Run: headless pygame with SDL's dummy video driver; simulated clock (each Clock.tick advances the game by its frame time, no real sleeping); random seed 0; keys injected as events and as key.get_pressed() state; no mouse input.
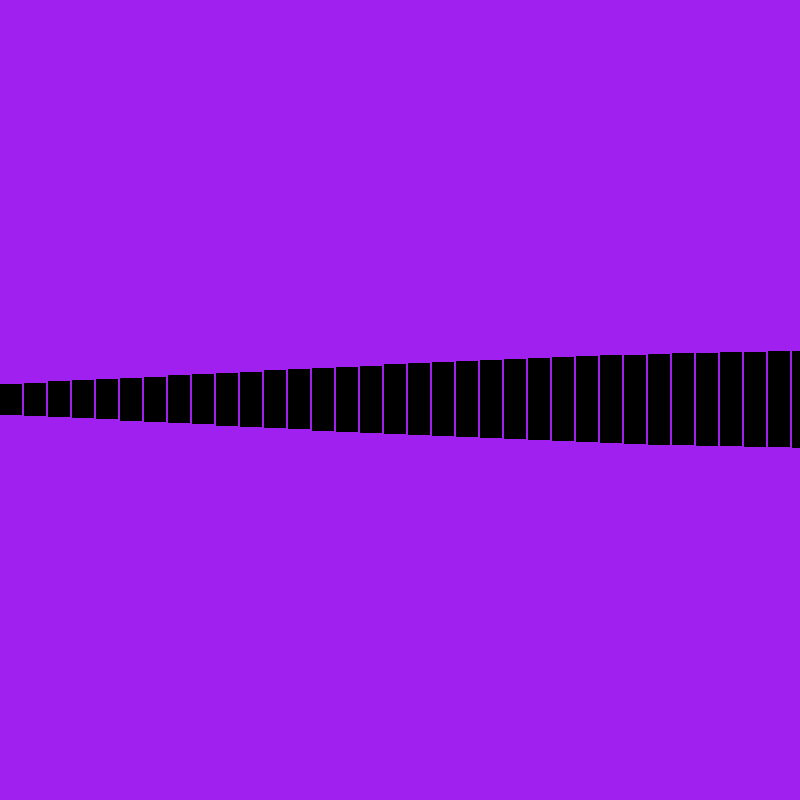
Frame 1 of 4 · flips 1–60 · no input
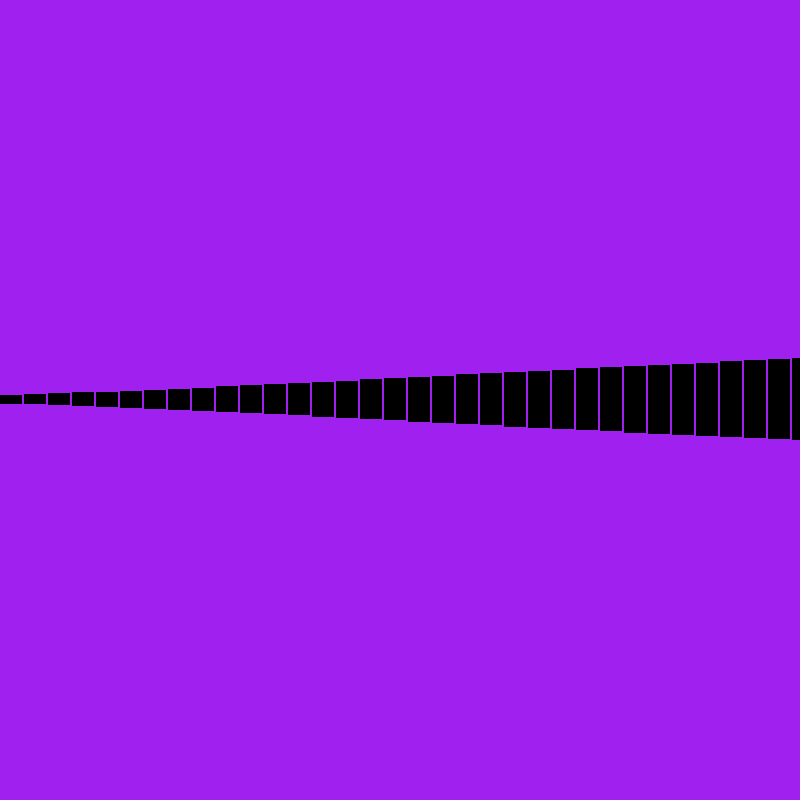
Frame 2 of 4 · flips 61–180 · tapped SPACE, RETURN · held RIGHT (→), D
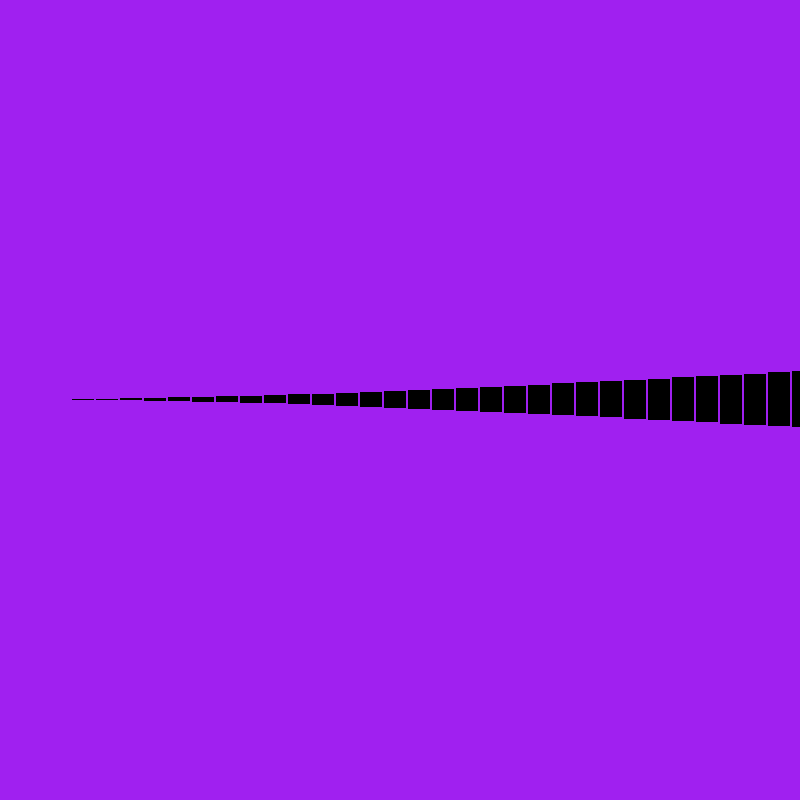
Frame 3 of 4 · flips 181–300 · held DOWN (↓), S
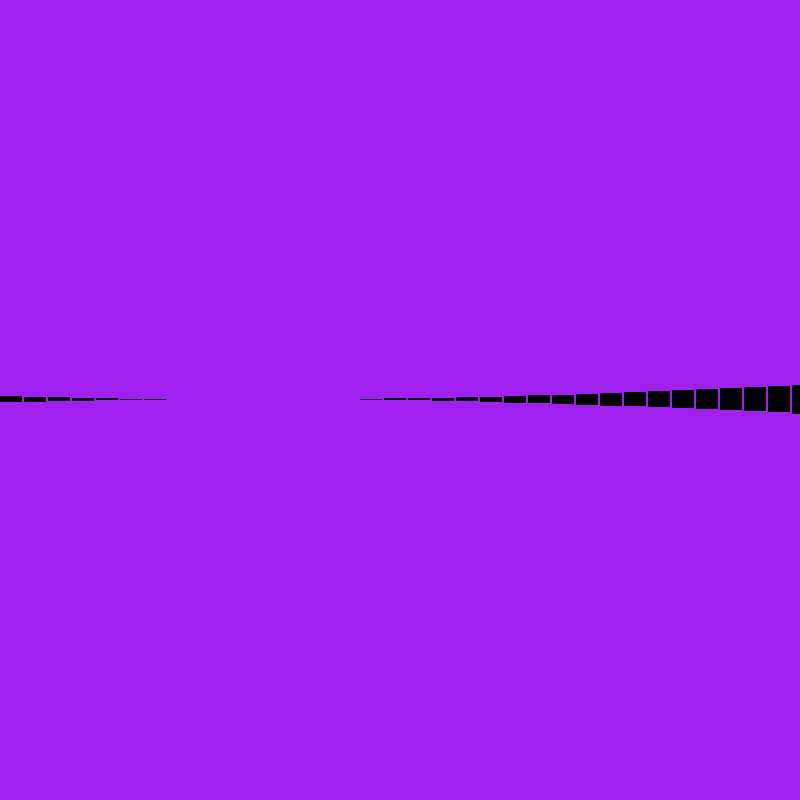
Frame 4 of 4 · flips 301–420 · held LEFT (←), A, UP (↑), W

The pygame program that drew these frames:

import math
import pygame

WIDTH = 800
HEIGHT = 800

FPS = 60

def map(value, start1, stop1, start2, stop2, clamp=False):
    numerator = value - start1
    denominator = stop1 - start1
    mapped_val = (numerator / denominator) * (stop2 - start2) + start2
    
    # Clamp the value if specified
    if clamp:
        if mapped_val < start2:
            return start2
        elif mapped_val > stop2:
            return stop2
    
    return mapped_val

def main():
    # pygame setup
    pygame.init()
    screen = pygame.display.set_mode((WIDTH, HEIGHT))
    clock = pygame.time.Clock()
    running = True
    
    angle = 0
    
    color = "black"

    while running:
        # poll for events
        for event in pygame.event.get():
            if event.type == pygame.QUIT:
                running = False

        # fill the screen with a color to wipe away anything from last frame
        screen.fill("purple")

        # RENDER YOUR GAME HERE

        rect_width = 24
        offset = 0
        # Rita rektangeln
        for x in range(0, WIDTH, rect_width):
            sin_val = math.sin(angle + offset)
            # Mappa för att gå neråt (0 till -100) och sedan uppåt (0 till 100)
            oscillation = map(sin_val, -1, 1, 0, 100)  # Från 0 till 100
            rect_height = oscillation  # Höjden av rektangeln

            # Beräkna y-positionen så att rektangeln växer uppåt och nedåt
            rect_y = (HEIGHT / 2) - (rect_height / 2)

            rectangle = pygame.Rect(x, rect_y, rect_width - 2, rect_height)
            
            pygame.draw.rect(screen, color, rectangle)
            
            offset += 0.05

        angle += 0.1  # Öka vinkeln för att få oscillerande rörelse

        # flip() the display to put your work on screen
        pygame.display.flip()

        clock.tick(FPS)  # limits FPS to 60

    pygame.quit()

if __name__ == "__main__":
    main()
